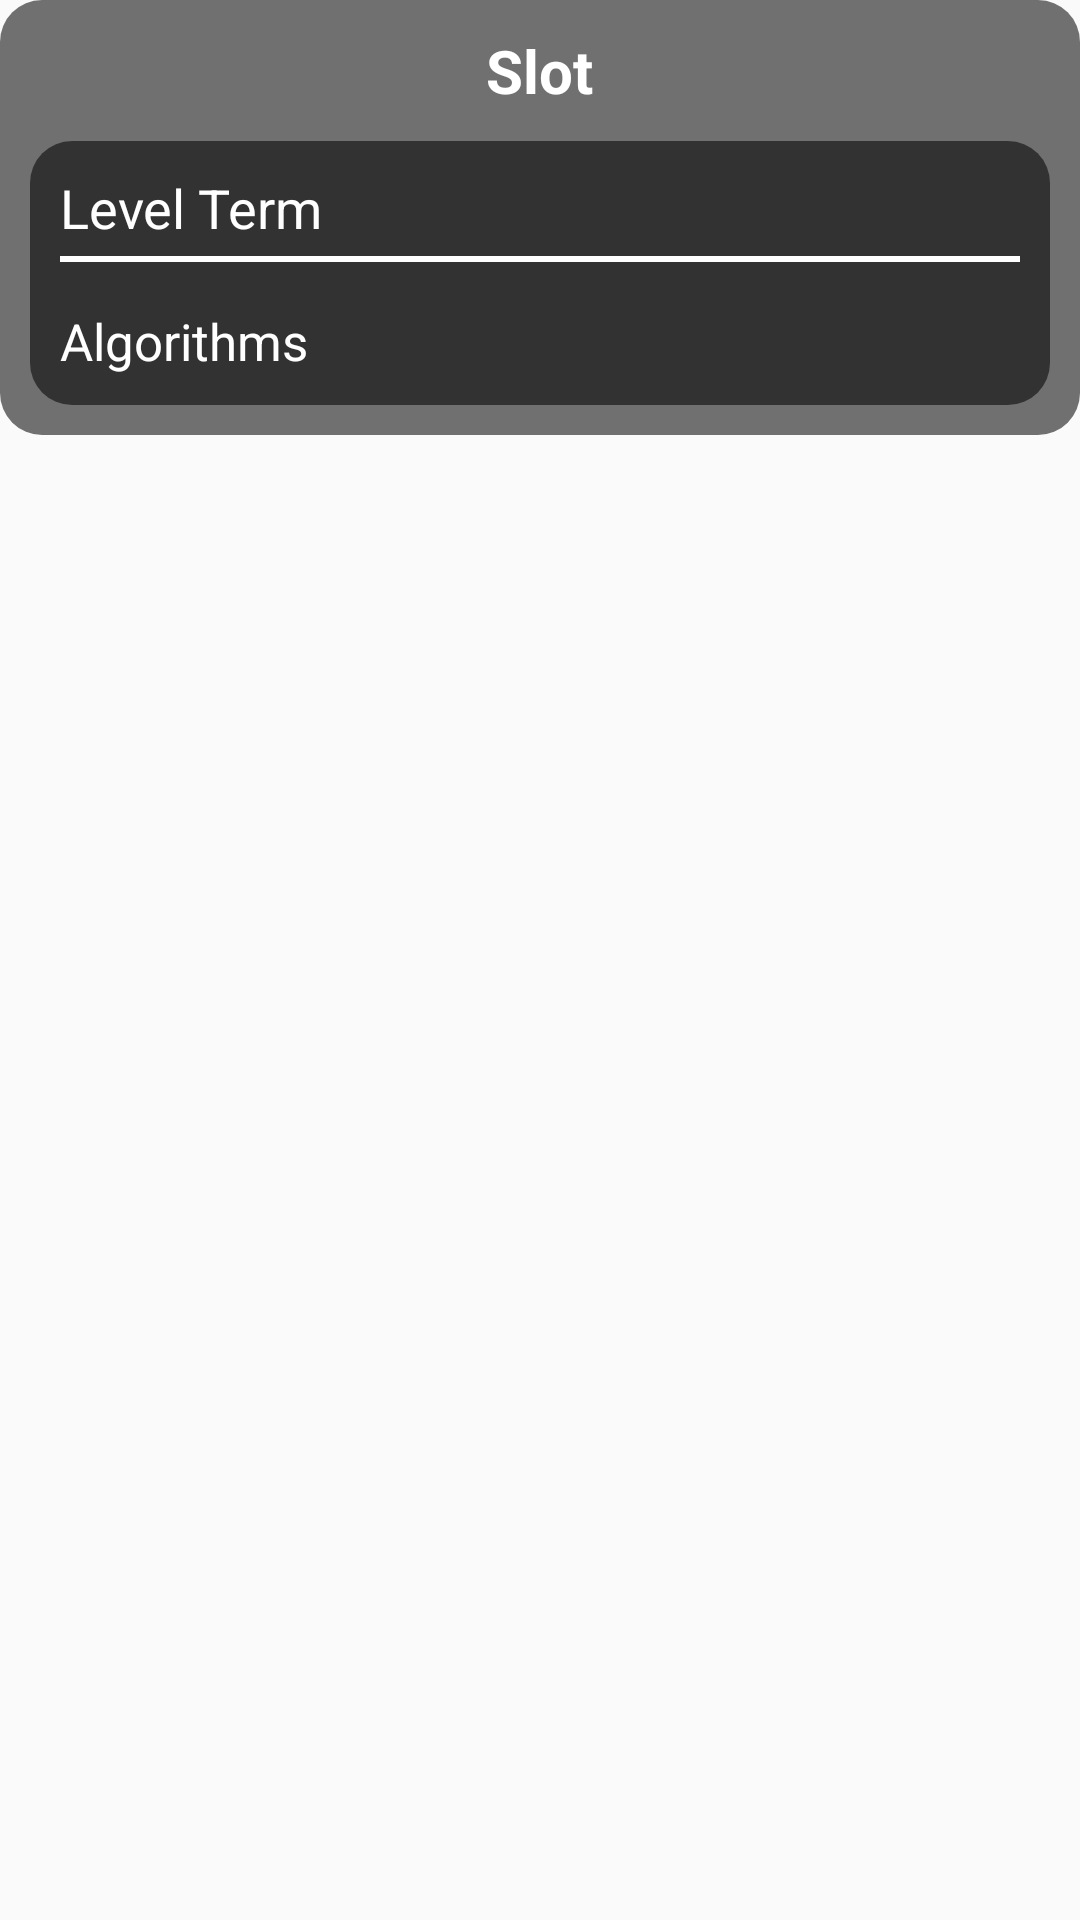

Android layout source for this screen:
<!-- AndroidManifest.xml: application theme AppTheme -->
<!-- res/layout/sample_list_view_layout.xml -->
<?xml version="1.0" encoding="utf-8"?>
<LinearLayout xmlns:android="http://schemas.android.com/apk/res/android"
    android:layout_width="match_parent"
    android:layout_height="wrap_content"
    >

    <LinearLayout
        android:layout_width="match_parent"
        android:layout_height="wrap_content"
        android:background="@drawable/custom_bg"
        android:gravity="center|top"
        android:orientation="vertical"
        android:layout_marginBottom="10dp"
        android:padding="10dp"
        >

        <TextView
            android:id="@+id/sample_slot_name"
            android:layout_width="wrap_content"
            android:layout_height="wrap_content"
            android:layout_marginBottom="10dp"
            android:text="Slot"
            android:textColor="#ffff"
            android:textSize="20sp"
            android:textStyle="bold" />

        <LinearLayout
            android:layout_width="match_parent"
            android:layout_height="wrap_content"
            android:background="@drawable/custom_bg"
            android:orientation="vertical"
            android:padding="10dp">

            <TextView
                android:id="@+id/sample_level_term"
                android:layout_width="wrap_content"
                android:layout_height="wrap_content"
                android:text="Level Term"
                android:textColor="#ffff"
                android:textSize="18sp" />

            <LinearLayout
                android:layout_width="match_parent"
                android:layout_height="2dp"
                android:layout_marginTop="4dp"
                android:layout_marginBottom="15dp"
                android:background="#ffff" />

            <TextView
                android:id="@+id/sample_courseName"
                android:layout_width="wrap_content"
                android:layout_height="wrap_content"
                android:text="Algorithms"
                android:textColor="#ffff"
                android:textSize="17sp" />

        </LinearLayout>

    </LinearLayout>

</LinearLayout>
<!-- resources referenced by this layout -->
<resources>
  <!-- drawable custom_bg (drawable) -->
  <?xml version="1.0" encoding="utf-8"?>
  <shape xmlns:android="http://schemas.android.com/apk/res/android"
      android:shape="rectangle"
      >
  
      <solid
          android:color="#8C000000"
          />
      <corners
          android:radius="14dp"
          />
  
  </shape>
  <style name="AppTheme" parent="Theme.AppCompat.Light.NoActionBar">
          
          <item name="colorPrimary">#29282B</item>
          <item name="colorPrimaryDark">#29282B</item>
          <item name="colorAccent">@color/colorAccent</item>
      </style>
  <!-- not gathered from this repository: default colours our renderer supplied (Android Studio template values) -->
  <color name="colorAccent">#FF03DAC5</color>
</resources>
